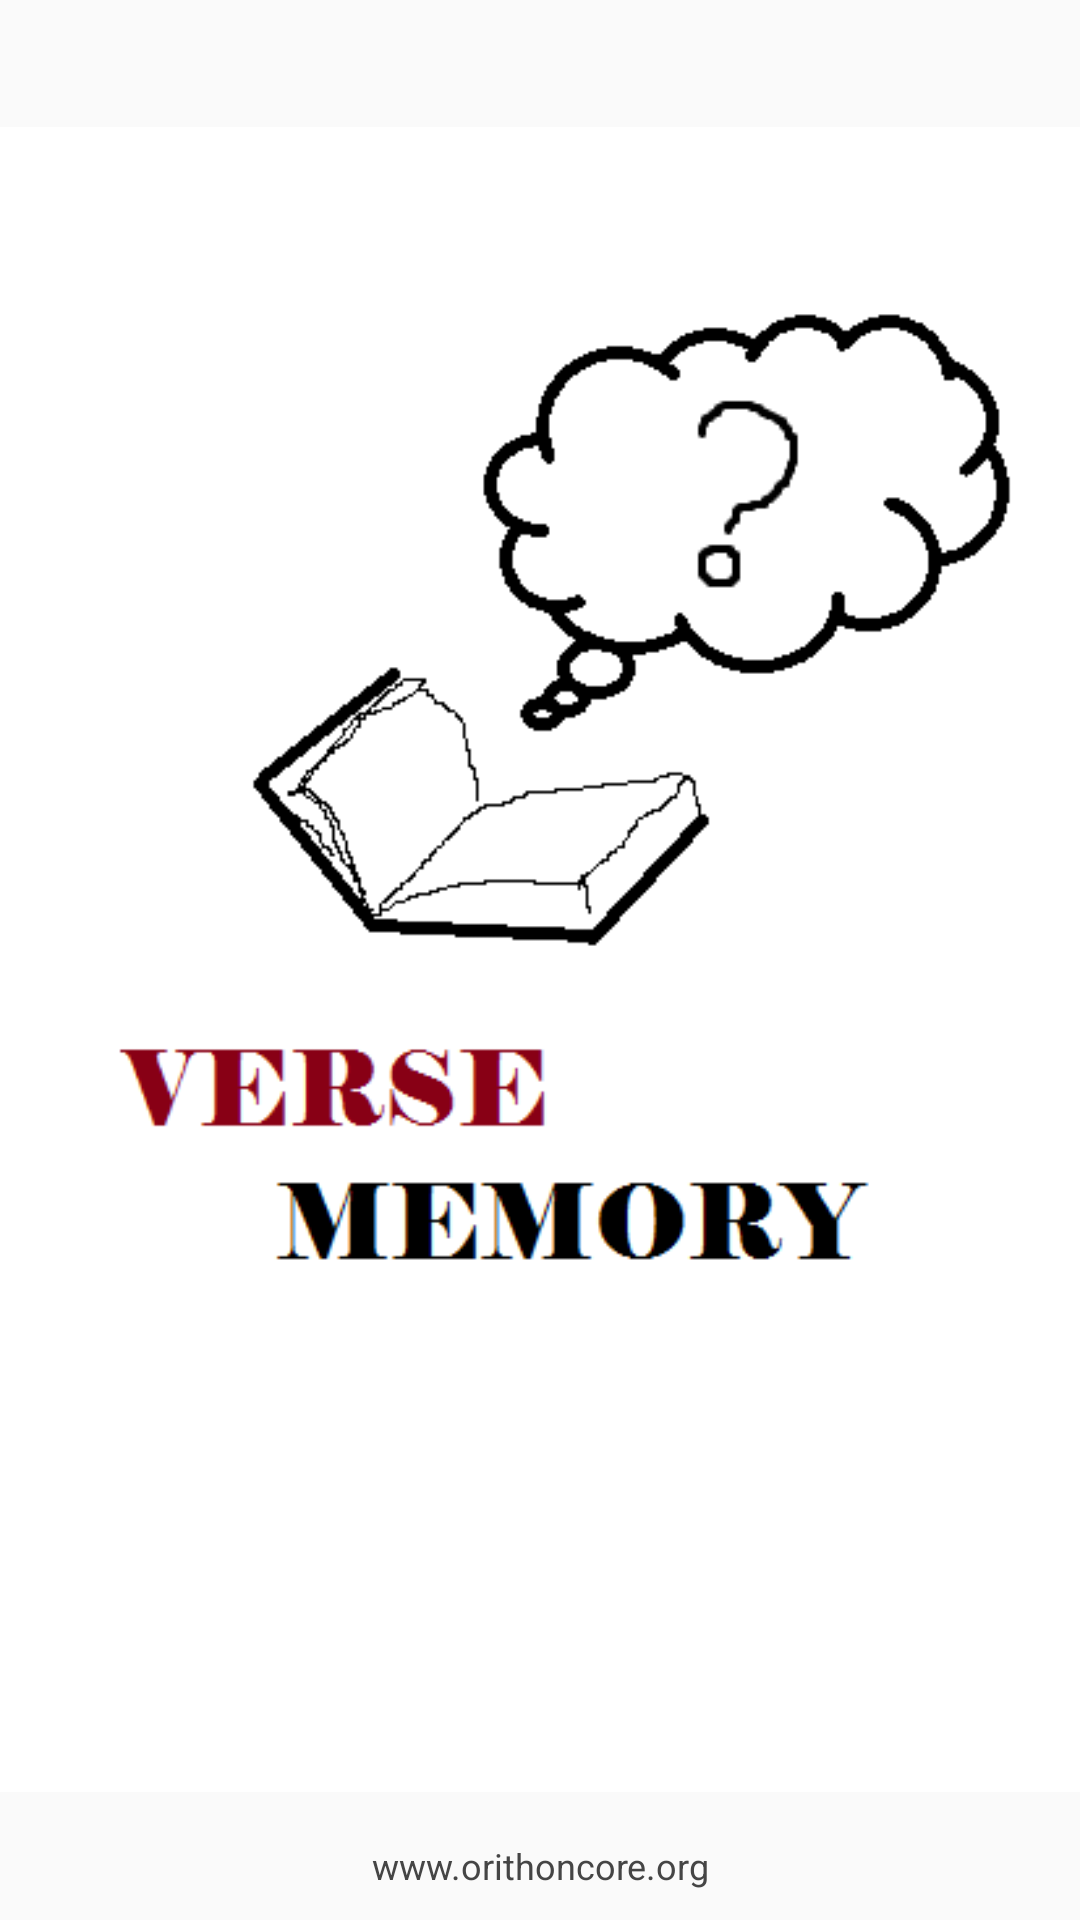

Android layout source for this screen:
<!-- AndroidManifest.xml: application theme AppTheme -->
<!-- res/layout/splashscreen.xml -->
<RelativeLayout xmlns:android="http://schemas.android.com/apk/res/android"
    xmlns:tools="http://schemas.android.com/tools"
    android:orientation="vertical"
    android:layout_width="match_parent"
    android:layout_height="match_parent"
    android:theme="@android:style/Theme.Black.NoTitleBar">

    <ImageView
        android:id="@+id/imgLogo"
        android:layout_width="wrap_content"
        android:layout_height="wrap_content"
        android:layout_centerInParent="true"
        android:src="@drawable/demosplash" />

    <TextView
        android:layout_width="fill_parent"
        android:layout_height="wrap_content"
        android:layout_marginBottom="10dp"
        android:textSize="12dp"
        android:textColor="#454545"
        android:gravity="center_horizontal"
        android:layout_alignParentBottom="true"
        android:text="www.orithoncore.org" />

</RelativeLayout>
<!-- resources referenced by this layout -->
<resources>
  <!-- drawable demosplash: png bitmap (drawable, 12168 bytes) -->
  <style name="AppTheme" parent="@style/Theme.AppCompat.Light.DarkActionBar">
          <item name="android:actionBarStyle">@style/MyActionBar</item>
  
          
          <item name="actionBarStyle">@style/MyActionBar</item>
      </style>
  <style name="MyActionBar" parent="@style/Widget.AppCompat.Light.ActionBar.Solid.Inverse">
          <item name="android:background">#00ffff</item>
  
      </style>
</resources>
